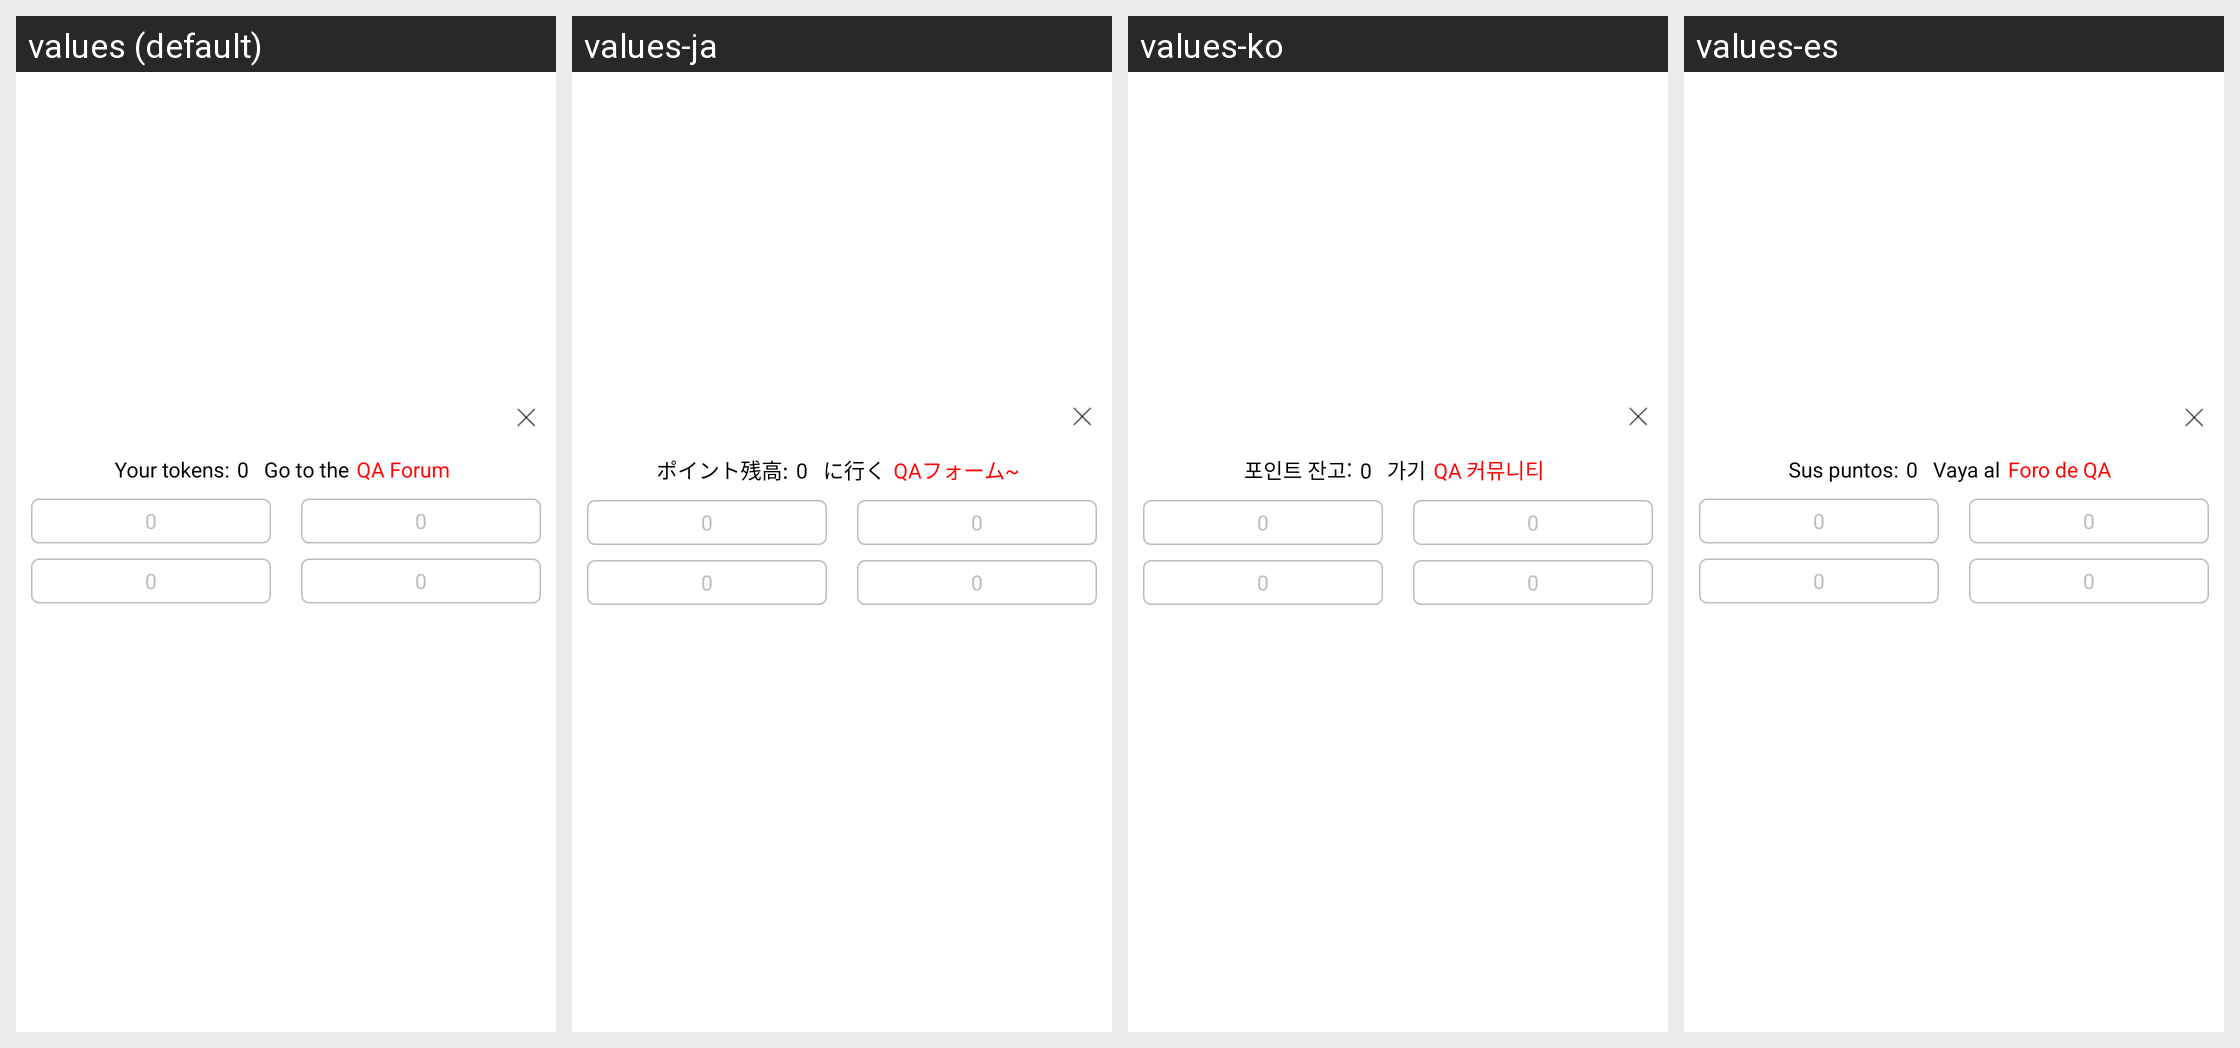

Here is an Android app screen in its default locale and in the app's own translations. Write out the translated-string differences for the strings that appear on this screen.
Android screen res/layout/ab_reward_view.xml rendered under 4 locales, left to right: values (default), values-ja, values-ko, values-es. Device: Nexus 5 (rendered at 1080×1920; each locale shown at half size, 540×960, under a caption strip naming it); theme Theme.MaterialComponents.DayNight.NoActionBar.
Other locales in the repository, not shown: values-ar, values-de, values-el-rGR, values-fa, values-fr, values-in-rID, values-it, values-pl, values-pt, values-ru, values-sv-rSE, values-th, values-tr, values-vi, values-zh-rCN, values-zh-rTW.
Strings drawn on this screen, with the default value and each locale's value (text and hints the layout hard-codes, and strings that could not be matched under every locale, appear in the picture but are not listed):

ab_reward_your_points
  values: Your tokens:
  values-ja: ポイント残高:
  values-ko: 포인트 잔고:
  values-es: Sus puntos:

ab_reward_go_to_the
  values: Go to the
  values-ja: に行く
  values-ko: 가기
  values-es: Vaya al

ab_reward_qa_community
  values: QA Forum
  values-ja: QAフォーム~
  values-ko: QA 커뮤니티
  values-es: Foro de QA
